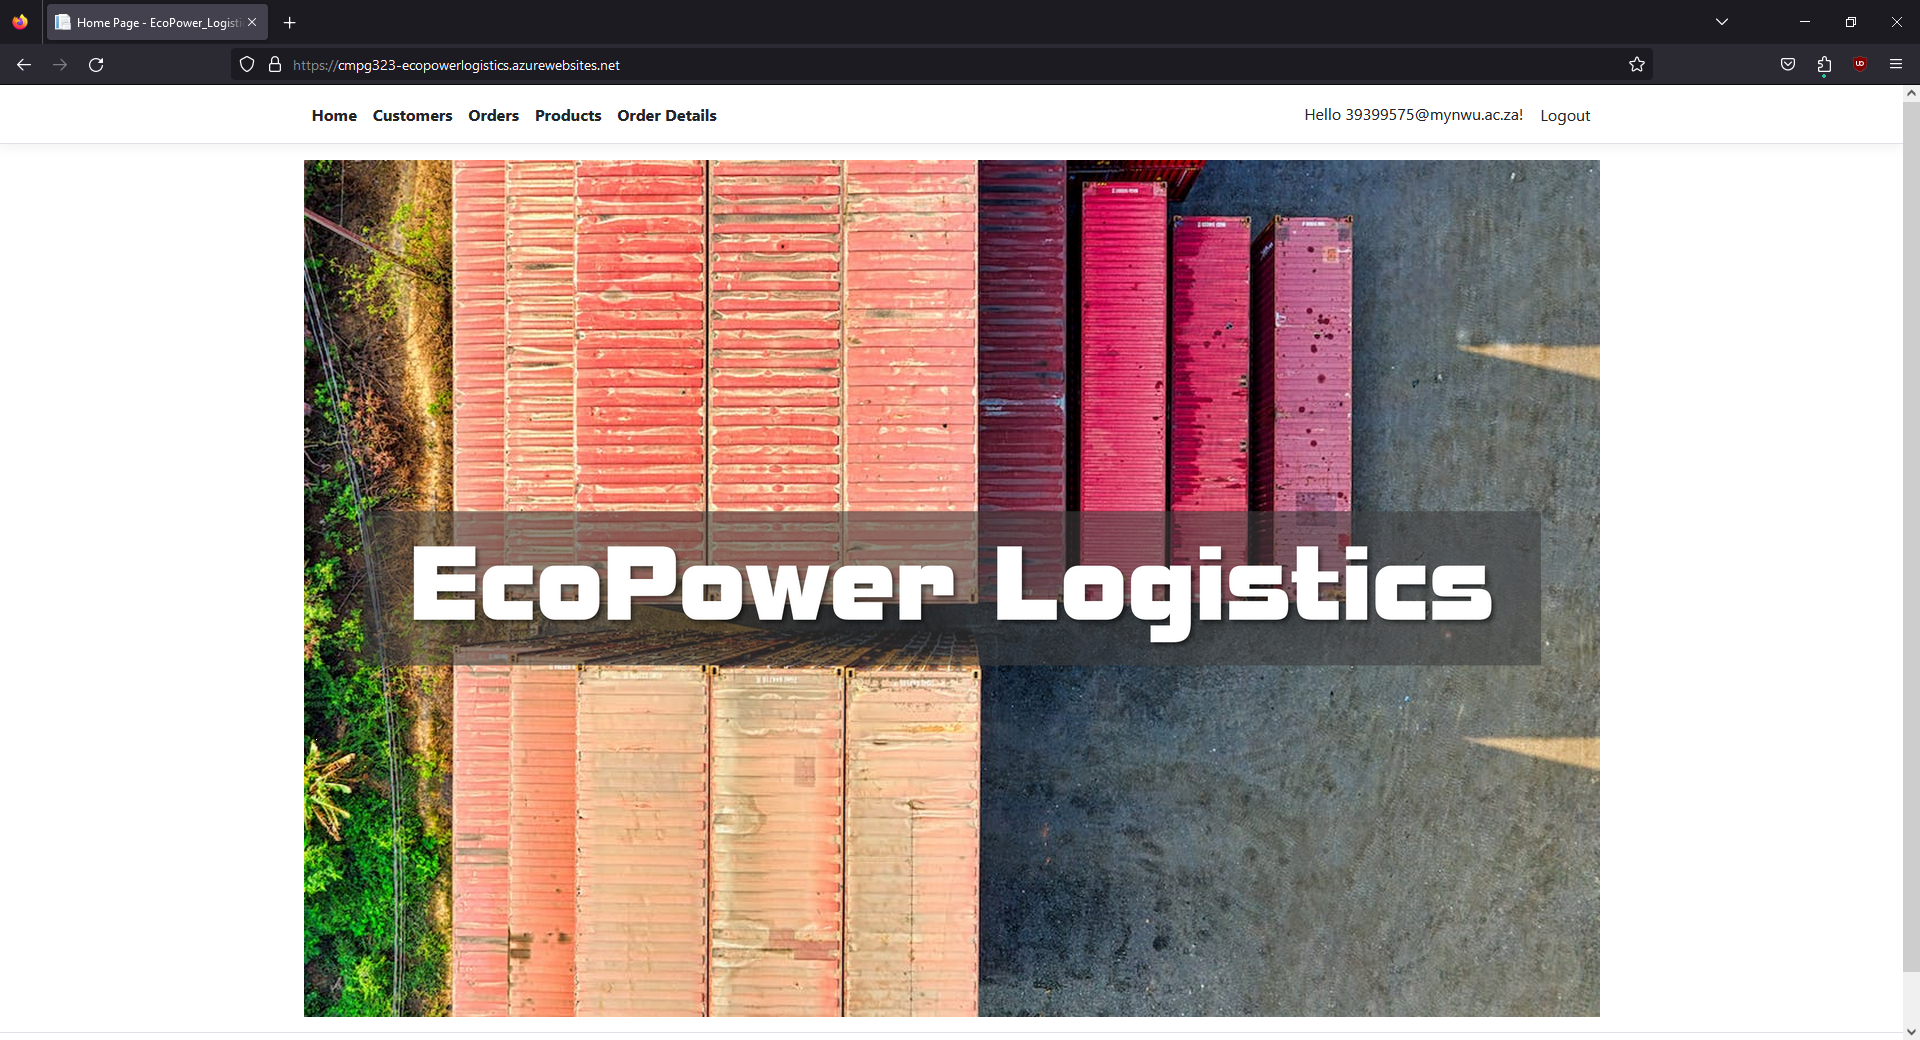
Task: Connected Office Web Application - User Acceptance Testing
Workflow: Customer

Step 1: Use Browser Firefox: Home Page - EcoPower_Logistics in window 'Home Page - EcoPower_Logistics' (firefox.exe)

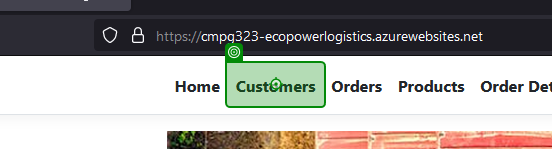
Step 2: click on 'Customers'

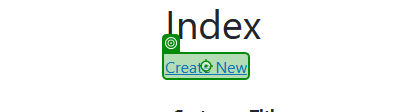
Step 3: click on 'Create New'

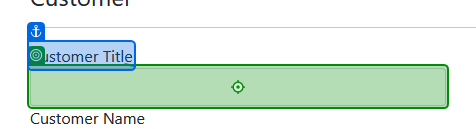
Step 4: type "CurrentRow["CustomerTitle"].ToString()" into 'Customer Title'

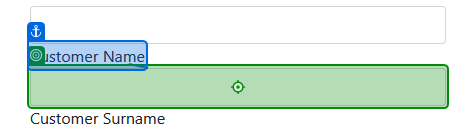
Step 5: type "CurrentRow["CustomerName"].ToString()" into 'Customer Name'

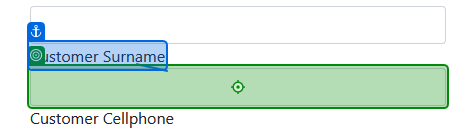
Step 6: type "CurrentRow["CustomerSurname"].ToString()" into 'Customer Surname'

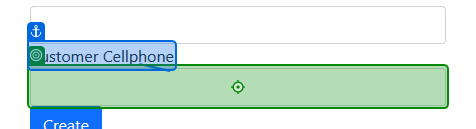
Step 7: type "CurrentRow["CellPhone"].ToString()" into 'Customer Cellphone'

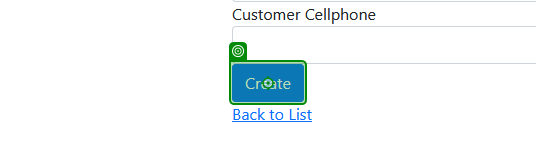
Step 8: click on 'Create'